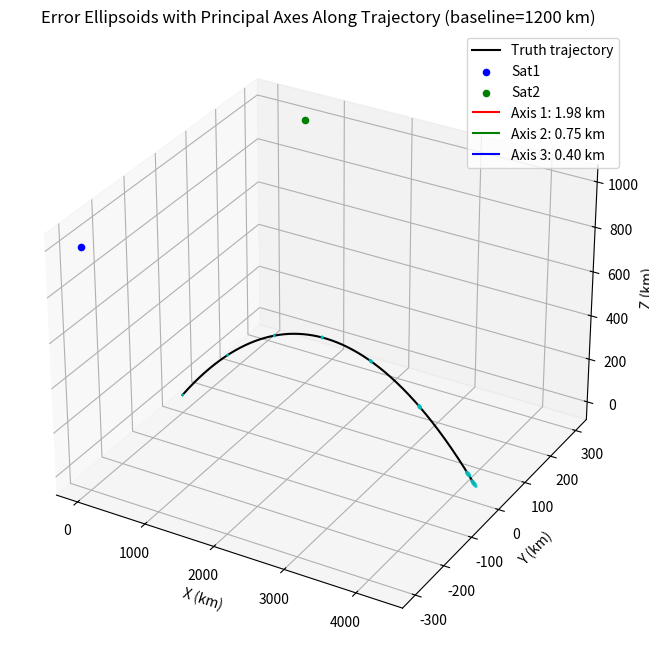

Generate this figure with matplotlib:
import numpy as np
import matplotlib.pyplot as plt
from mpl_toolkits.mplot3d import Axes3D
from scipy.optimize import least_squares  # For triangulation optimization

# Parameters for ballistic trajectory (from previous)
dt = 1.0  # s
N = 700  # Steps for full arc
g = -0.0098  # km/s² (gravity in z)
initial_pos = np.array([0.0, 0.0, 0.0])  # [x, y, z] km
initial_vel = np.array([7.0, 0.0, 3.0])  # [vx, vy, vz] km/s
sat_alt = 1000.0  # km
angular_sigma = 1e-3  # rad
baseline = 600.0  # km (tweak to see global effect)
num_mc = 50  # MC per subsample (balance speed)
sub_interval = 100  # Subsample steps for viz (every 100 + ends)

# Propagate trajectory: constant accel in z (gravity), CV in x/y, stop at z<=0
target_pos = np.zeros((N, 3))
target_vel = np.zeros((N, 3))
target_pos[0] = initial_pos
target_vel[0] = initial_vel
impact_step = N
for k in range(1, N):
    accel_term = np.array([0.0, 0.0, g * dt])  # Gravity accel
    target_vel[k] = target_vel[k-1] + accel_term  # Update vel
    next_pos = target_pos[k-1] + target_vel[k-1] * dt + 0.5 * accel_term * dt  # Update pos
    if next_pos[2] <= 0:  # Ground impact
        impact_step = k
        break
    target_pos[k] = next_pos

# Trim to impact
target_pos = target_pos[:impact_step]
N_actual = impact_step

# Sats fixed
sat1 = np.array([0.0, -300.0, sat_alt])
sat2 = np.array([baseline, 300.0, sat_alt])

# Subsample steps
sub_steps = list(range(0, N_actual, sub_interval)) + [N_actual - 1]

# Perturb unit vector with angular noise
def perturb_unit_vector(unit_vec, sigma_rad):
    theta = np.arccos(unit_vec[2])  # Polar angle from z [0, pi]
    phi = np.arctan2(unit_vec[1], unit_vec[0])  # Azimuth [-pi, pi]
    theta_noisy = np.clip(theta + np.random.normal(0, sigma_rad), 0, np.pi)  # Add noise, clip
    phi_noisy = phi + np.random.normal(0, sigma_rad)  # Add noise
    sin_theta = np.sin(theta_noisy)  # Sin for reconstruction
    unit_noisy = np.array([sin_theta * np.cos(phi_noisy), sin_theta * np.sin(phi_noisy), np.cos(theta_noisy)])  # Cartesian
    return unit_noisy / np.linalg.norm(unit_noisy)  # Normalize

# Triangulate position from two LOS rays (least-squares skew line minimization)
def triangulate(sat1, u1, sat2, u2):
    def residual(params):  # Residual for optimization
        t1, t2 = params
        P1 = sat1 + t1 * u1  # Point on ray1
        P2 = sat2 + t2 * u2  # Point on ray2
        return P1 - P2  # Diff to minimize
    res = least_squares(residual, [0, 0], method='lm')  # Optimize scalars t1,t2
    t1_opt, t2_opt = res.x
    P_opt = (sat1 + t1_opt * u1 + sat2 + t2_opt * u2) / 2  # Midpoint of closest points
    return P_opt

# MC cov estimation at subsample k
def estimate_cov_at_step(k):
    true_pos = target_pos[k]  # True pos at k
    u1_nom = (true_pos - sat1) / np.linalg.norm(true_pos - sat1)  # Nominal unit LOS1
    u2_nom = (true_pos - sat2) / np.linalg.norm(true_pos - sat2)  # Nominal unit LOS2
    rs_mc = np.zeros((num_mc, 3))  # MC positions array
    for i in range(num_mc):
        u1_pert = perturb_unit_vector(u1_nom, angular_sigma)  # Perturb LOS1
        u2_pert = perturb_unit_vector(u2_nom, angular_sigma)  # Perturb LOS2
        rs_mc[i] = triangulate(sat1, u1_pert, sat2, u2_pert)  # Triangulate noisy
    mean_r = np.mean(rs_mc, axis=0)  # Mean est pos
    diffs = rs_mc - mean_r  # Deviations
    R = np.dot(diffs.T, diffs) / (num_mc - 1)  # Sample cov
    return R, mean_r

# Plot trajectory with ellipsoids and principal axes at subsamples
fig = plt.figure(figsize=(10, 8))
ax = fig.add_subplot(111, projection='3d')
ax.plot(target_pos[:, 0], target_pos[:, 1], target_pos[:, 2], 'k-', label='Truth trajectory')  # Plot arc
ax.scatter(sat1[0], sat1[1], sat1[2], c='b', label='Sat1')  # Sat positions
ax.scatter(sat2[0], sat2[1], sat2[2], c='g', label='Sat2')
for k in sub_steps:
    R, mean_r = estimate_cov_at_step(k)  # Get R at k
    eigvals, eigvecs = np.linalg.eig(R)  # Decomp for principal
    radii = np.sqrt(eigvals)  # 1-sigma radii
    u, v = np.mgrid[0:2*np.pi:20j, -np.pi/2:np.pi/2:10j]  # Surface grid
    x = radii[0] * np.cos(u) * np.cos(v)  # Principal coords
    y = radii[1] * np.sin(u) * np.cos(v)
    z = radii[2] * np.sin(v)
    points = np.stack((x.ravel(), y.ravel(), z.ravel()))  # Stack for matmul
    rotated = eigvecs @ points  # Rotate to R frame
    ellipsoid = rotated.T + target_pos[k]  # Center at true pos (approx mean_r)
    ax.plot_wireframe(ellipsoid[:, 0].reshape(20, 10), ellipsoid[:, 1].reshape(20, 10), ellipsoid[:, 2].reshape(20, 10),
                      color='c', alpha=0.2)  # Wireframe ellipsoid

    # Overlay semi-axes: sort by length, quiver from center, label lengths
    idx_sort = np.argsort(radii)[::-1]  # Descending for major first
    colors_ax = ['r', 'g', 'b']  # Major red, minor blue
    for i, idx in enumerate(idx_sort):
        dir_ax = eigvecs[:, idx]  # Direction vector
        len_ax = radii[idx]  # Length (1-sigma std dev)
        center = target_pos[k]  # Start quiver at center
        ax.quiver(center[0], center[1], center[2], dir_ax[0]*len_ax, dir_ax[1]*len_ax, dir_ax[2]*len_ax,
                  color=colors_ax[i], arrow_length_ratio=0.1, label=f'Axis {i+1}: {len_ax:.2f} km' if k==sub_steps[0] else None)  # Label once
ax.set_xlabel('X (km)')
ax.set_ylabel('Y (km)')
ax.set_zlabel('Z (km)')
ax.set_title('Error Ellipsoids with Principal Axes Along Trajectory (baseline=1200 km)')
ax.legend()
plt.show()